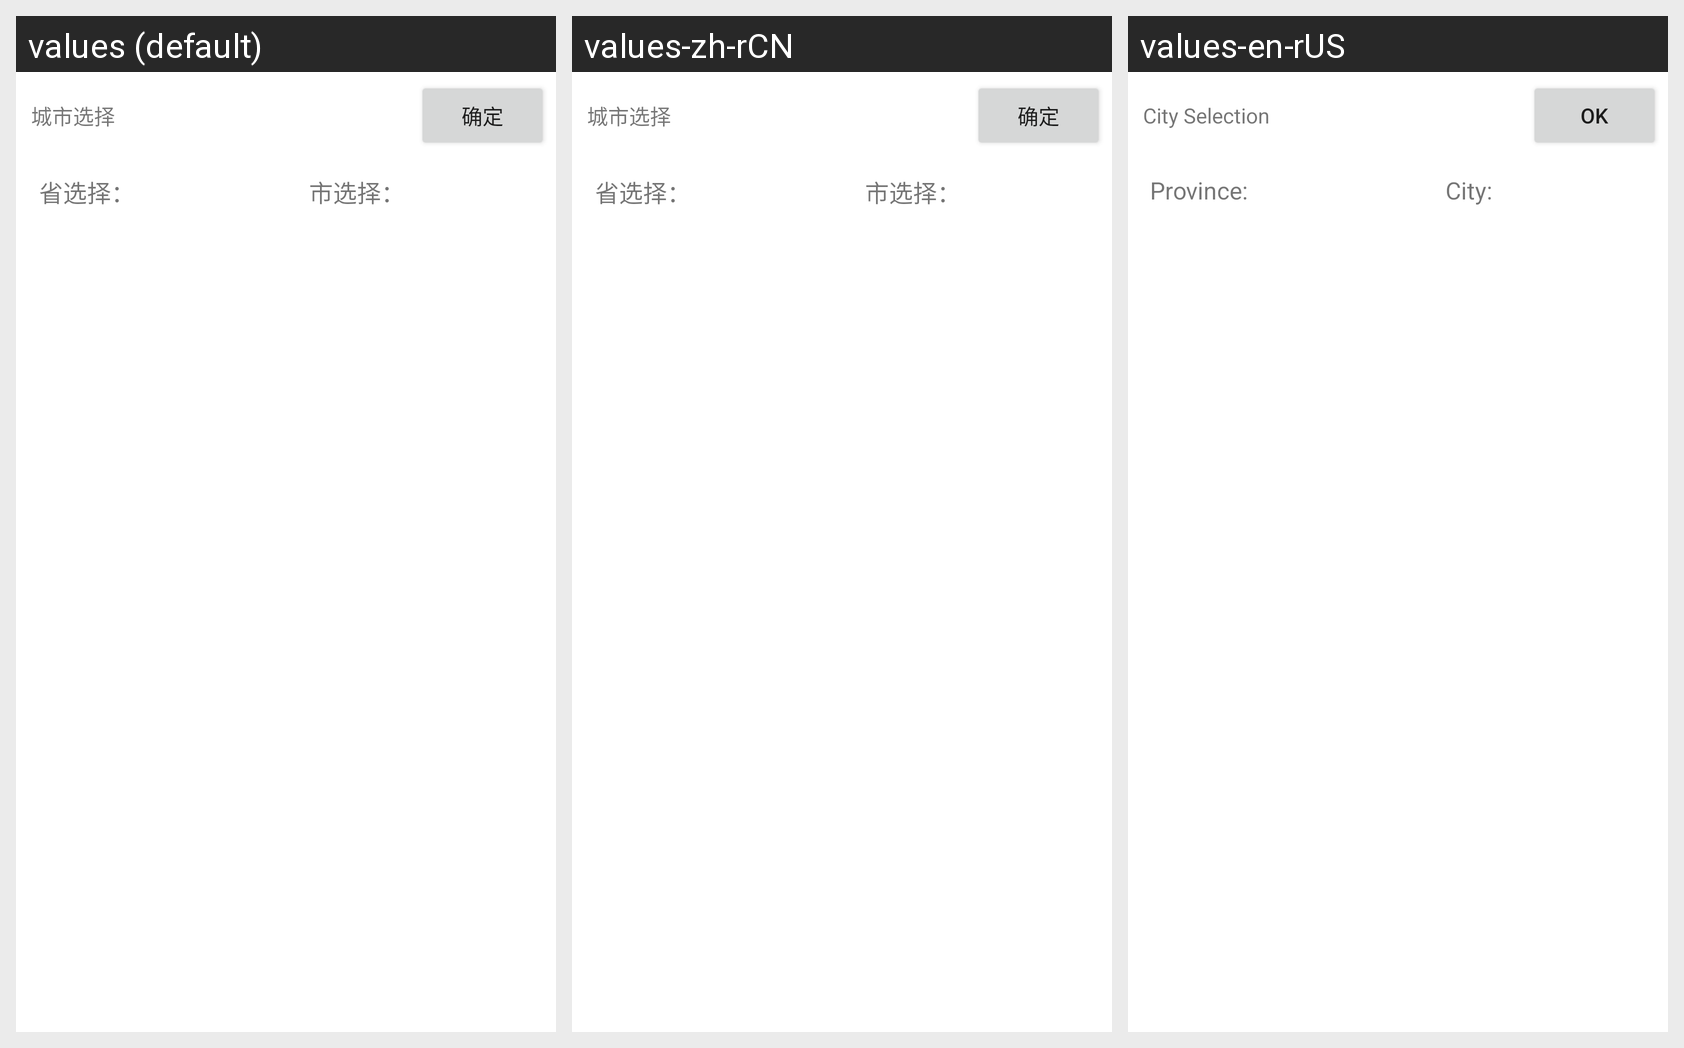

Locale-by-locale string values for the Android screen shown in this grid:
Android screen res/layout/activity_city_location.xml rendered under 3 locales, left to right: values (default), values-zh-rCN, values-en-rUS. Device: Nexus 5 (rendered at 1080×1920; each locale shown at half size, 540×960, under a caption strip naming it); theme DialogActivity.
Strings drawn on this screen, with the default value and each locale's value (text and hints the layout hard-codes, and strings that could not be matched under every locale, appear in the picture but are not listed):

city_choice
  values: 城市选择
  values-zh-rCN: 城市选择
  values-en-rUS: City Selection

sure
  values: 确定
  values-zh-rCN: 确定
  values-en-rUS: Ok

province
  values: 省选择：
  values-zh-rCN: 省选择：
  values-en-rUS: Province:

city
  values: 市选择：
  values-zh-rCN: 市选择：
  values-en-rUS: City:
